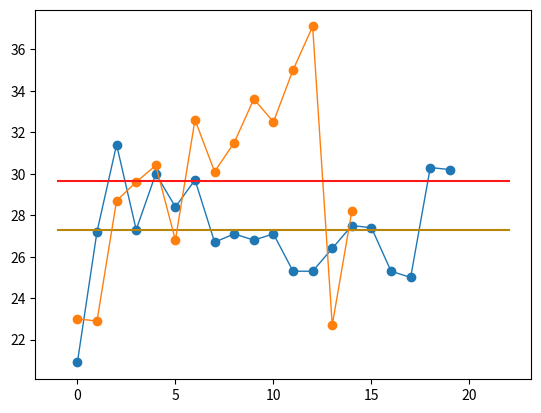

This chart was generated by the following Python code:
import matplotlib.pyplot as plt
import numpy as np
## A very famous debate in sports is about who is better in Michael Jordan or Lebron James.In this graphic I show the points per game of both in their carreers
lebron_ppg = np.array([20.9, 27.2,31.4,27.3,30.0, 28.4, 29.7, 26.7, 27.1,26.8,27.1,25.3,25.3,26.4,27.5,27.4,25.3,25.0,30.3,30.2 ])

##LEBRON JAMES STATS
lebron_mean = lebron_ppg.mean()
lebron_meanY = np.array([-1,22])
lebron_meanX = np.array([lebron_mean, lebron_mean])
plt.plot(lebron_ppg,linewidth = 1, marker= 'o')
##lebron mean ppg
plt.plot(lebron_meanY,lebron_meanX, '#b8860b' )
#JORDAN STATS
jordan_ppg = np.array([23,22.9, 28.7,29.6,30.4,26.8,32.6,30.1,31.5,33.6,32.5,35,37.1,22.7,28.2 ])
jordan_mean = jordan_ppg.mean()
jordan_meanY = np.array([-1,22])
jordan_meanX = np.array([jordan_mean, jordan_mean])
plt.plot(jordan_ppg,linewidth = 1, marker= 'o')
##Jordan mean ppg
plt.plot(jordan_meanY,jordan_meanX, '#ff1a1a')
plt.show()
